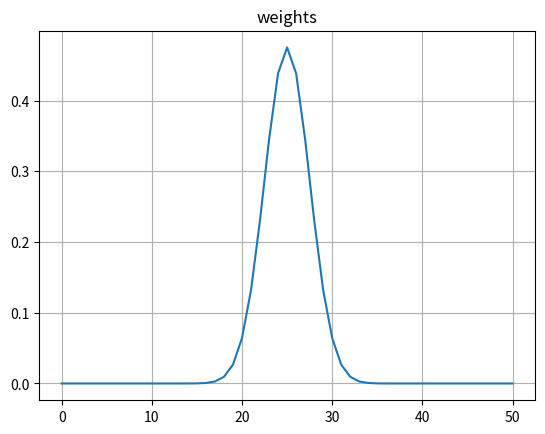
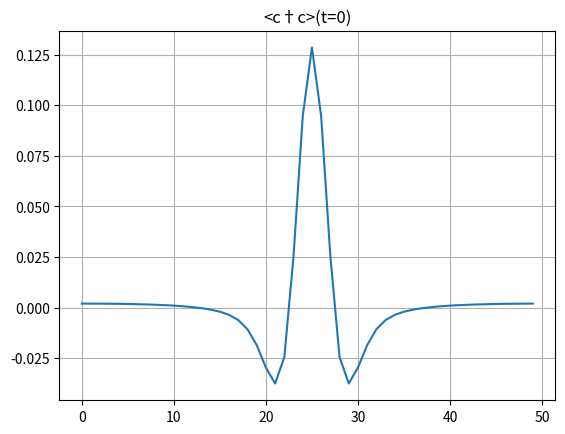

Python code for these plots, in order:
#cがgaussiasnで置けてるか確認
#import
import numpy as np
from numpy import linalg as LA #BdGハミルトニアンの作成で利用
import scipy.linalg #時間発展演算子の作成で利用
import matplotlib.pyplot as plt
import random
#パラメータ
L = 50
l = 2*np.pi
epsilon = l / L
p = 1
m = 0
pos = "lr" #lr, ur, ll, ul
t_i = 0
t_f = 10
dt = 0.01*(300/L) #この値は後で検討
PBC = True

times = np.arange(t_i + dt, t_f, dt)

#BdGハミルトニアンの作成(符号関係は確認済み)
H_BdG = np.zeros((2*L, 2*L), dtype=complex)

def is_hermitian(matrix):
    is_hermitian = np.allclose(matrix, np.conj(matrix.T), atol=1e-10)

    if is_hermitian:
        return True
    else:
        return False

def beta(j,L,pos,epsilon):
    return 0
    width = 1
    A = 0.6
    jh = int(L/3)
    if pos == "lr":
        # β = -1 を j = 71 で踏むように調整
        return -A*np.tanh(3/width*(j - 2*jh - 0.730833344)*epsilon) - 0.6
    elif pos == "ur":
        # β = +1 を j = 70 で踏むように調整
        return  A*np.tanh(3/width*(j - 2*jh + 0.269166656056467)*epsilon) + 0.6
        # （注）式は (j - center - c) なので c = -0.269... は “+0.269...” と等価
    elif pos == "ll":
        # β = -1 を j = 29 で踏むように調整
        return  A*np.tanh(3/width*(j - jh - 0.269166656056467)*epsilon) - 0.6
    elif pos == "ul":
        # β = +1 を j = 29 で踏むように調整
        return -A*np.tanh(3/width*(j - jh - 0.269166656056467)*epsilon) + 0.6

for i in range(2*L):
    for j in range(2*L):
        #左上
        if i < L and j < L:
            if i == j:
                H_BdG[i, j] = -1/(2*epsilon) * (2*p - epsilon*(2*m))*(-1)
            elif i-j == 1:
                H_BdG[i, j] = -1/(2*epsilon) * (p - 1j*beta(j,L,pos,epsilon))
            elif j-i == 1:
                H_BdG[i, j] = -1/(2*epsilon) * (p + 1j*beta(i,L,pos,epsilon))
        #右上
        elif i < L and j >= L:
            if j-i == L-1:
                H_BdG[i, j] = -1/(2*epsilon) * (-1)
            elif j-i == L+1:
                H_BdG[i, j] = -1/(2*epsilon) * (1)
        #左下
        elif i >= L and j < L:
            if i-j == L-1:
                H_BdG[i, j] = -1/(2*epsilon) * (-1)
            elif i-j == L+1:
                H_BdG[i, j] = -1/(2*epsilon) * (1)
        #右下
        else:
            if i == j:
                H_BdG[i, j] = -1/(2*epsilon) * (2*p - epsilon*(2*m))
            elif i-j == 1:
                H_BdG[i, j] = -1/(2*epsilon) * (-p - 1j*beta(j-L,L,pos,epsilon))
            elif j-i == 1:
                H_BdG[i, j] = -1/(2*epsilon) * (-p + 1j*beta(i-L,L,pos,epsilon))

if PBC == True:
    #red
    H_BdG[0,L-1] = -1/(2*epsilon) * (p - 1j*beta(L-1,L,pos,epsilon)) * (1)
    H_BdG[2*L-1,L] = -1/(2*epsilon) * (p - 1j*beta(L-1,L,pos,epsilon)) * (-1)
    #blue
    H_BdG[L-1,0] = -1/(2*epsilon) * (p + 1j*beta(L-1,L,pos,epsilon)) * (1)
    H_BdG[L,2*L-1] = -1/(2*epsilon) * (p + 1j*beta(L-1,L,pos,epsilon)) * (-1)
    #orange
    H_BdG[0,2*L-1] = -1/(2*epsilon) * (-1)
    H_BdG[L-1,L] = -1/(2*epsilon) * (1)
    #black
    H_BdG[2*L-1,0] = -1/(2*epsilon) * (-1)
    H_BdG[L,L-1] = -1/(2*epsilon) * (1)

# bs = []
# for j in range(L):
#     bs.append(float(beta(j,L,pos,epsilon)))
# plt.plot(bs)
# plt.grid()
# plt.show()

#bogoliubov変換行列の作成##########################################################################################################################
#BdG行列を対角化
#print(H_BdG)
eigenvalues, eigenvectors = LA.eigh(H_BdG)

#固有値、固有ベクトルのソート(確認済み)
eigenvalues = np.concatenate((eigenvalues[L:], eigenvalues[:L][::-1]), 0)
eigenvectors = np.concatenate((eigenvectors[:,L:], eigenvectors[:,:L][:,::-1]), 1)

#print(eigenvalues)
# for i in range(1,L-1,2):
#     if random.random() < 0.5:
#         print(str(eigenvalues[i]) + "と" + str(eigenvalues[i+1]) + "を入れ替え")
#         tmp = eigenvectors[:,i].copy()
#         eigenvectors[:,i] = -1*eigenvectors[:,i+1].copy()
#         eigenvectors[:,i+1] = -1*tmp
#         print(str(eigenvalues[L + i]) + "と" + str(eigenvalues[L + i + 1]) + "を入れ替え")
#         tmp = eigenvectors[:,L+i].copy()
#         eigenvectors[:,L+i] = -1*eigenvectors[:,L+i+1].copy()
#         eigenvectors[:,L+i+1] = -1*tmp
# if random.random() < 0.5:
#     print(str(eigenvalues[0])+"と"+str(eigenvalues[L])+"番目を入れ替え")
#     tmp = eigenvectors[:,0].copy()
#     eigenvectors[:,0] = -1*eigenvectors[:,L].copy()
#     eigenvectors[:,L] = -1*tmp

#粒子-反粒子対称性を満たすように固有ベクトルを調整(列方向に調整しないといけないらしい。行方向だとうまくいかない。固有ベクトルを横切るからか？)
V = np.zeros((2*L, 2*L), dtype=complex)
for i in range(L):
    V[:,i] = eigenvectors[:,i]
    V[:L,i+L] = np.conj(eigenvectors[L:,i])
    V[L:,i+L] = np.conj(eigenvectors[:L,i])
eigenvectors = V
# print("入れ替え前")
# print(eigenvectors)
# eigenvectors[:,1] = -1*eigenvectors[:,1]
# eigenvectors[:,2] = -1*eigenvectors[:,2]
# eigenvectors[:,6] = -1*eigenvectors[:,6]
# eigenvectors[:,7] = -1*eigenvectors[:,7]

# print("入れ替え後")
# print(eigenvalues)
# print(eigenvectors)
# print("固有値")
# print(eigenvalues)
# print("ゼロモード固有ベクトル")
# c1 = eigenvectors[:,0]
# c2 = eigenvectors[:,L]
# print(np.where(np.abs(c1) < 1e-14, 0, c1))
# print(np.where(np.abs(c2) < 1e-14, 0, c2))
# print("ゼロモード固有ベクトル確認")
# c1 = [(H_BdG @ eigenvectors[:,0])[i] / eigenvectors[:,0][i] for i in range(2*L)]
# c2 = [(H_BdG @ eigenvectors[:,L])[i] / eigenvectors[:,L][i] for i in range(2*L)]
# print(np.where(np.abs(eigenvectors[:,0]) < 1e-14, 0, c1))
# print(np.where(np.abs(eigenvectors[:,L]) < 1e-14, 0, c2))
#cj_dag_cj
cj_dag_cj_list = []
for j in range(L):
    cj_dag_cj_tmp = np.zeros((L, L), dtype=complex)
    for k in range(L):
        for l in range(L):
            cj_dag_cj_tmp[k,l] = eigenvectors[j,k].conj() * eigenvectors[j,l]
            cj_dag_cj_tmp[k,l] += -1*eigenvectors[j,l+L].conj() * eigenvectors[j,k+L]
            if k == l:
                for n in range(L):
                    cj_dag_cj_tmp[k,l] += eigenvectors[j,n+L].conj() * eigenvectors[j,n+L]
    cj_dag_cj_list.append(cj_dag_cj_tmp)
    print("cj†cj作成中:" + str(int(j/L*100))+"%")

# # #cj_cj_dag
# cj_cj_dag_list = []
# for j in range(L):
#     cj_cj_dag_tmp = np.zeros((L, L), dtype=complex)
#     for k in range(L):
#         for l in range(L):
#             cj_cj_dag_tmp[k,l] = eigenvectors[j,k+L] * eigenvectors[j,l+L].conj()
#             cj_cj_dag_tmp[k,l] += -1*eigenvectors[j,l] * eigenvectors[j,k].conj()
#             if k == l:
#                 for n in range(L):
#                     cj_cj_dag_tmp[k,l] += eigenvectors[j,n] * eigenvectors[j,n].conj()
#     cj_cj_dag_list.append(cj_cj_dag_tmp)
#     print("cj cj†作成中:" + str(int(j/L*100))+"%")

# for j in range(L):
#     print("確認中:" + str(j))
#     print(cj_dag_cj_list[j] + cj_cj_dag_list[j])
#     print()

#初期状態作成
psi = np.zeros((L, 1), dtype=complex)
if pos == "ur" or pos == "lr":
    j0 = int(0.5*L)
else:
    j0 = int(0.5*L)
sigma = 0.05*L #c_0はsigmaのLの係数に反比例傾向(完全反比例ではない)

if PBC == True:
    idx = np.arange(L)
    delta = np.abs(idx - j0)
    periodic_delta = np.minimum(delta, L - delta)
    weights = np.exp(-(periodic_delta**2) / (2 * sigma**2))
    mask = periodic_delta <= 0.5*L
else:
    weights = np.exp(-((np.arange(L) - j0) ** 2) / (2 * sigma ** 2))
    mask = np.abs(np.arange(L) - j0) <= 0.5*L

weights[~mask] = 0

weights /= np.linalg.norm(weights)
#plt.plot(weights)
plt.plot(np.r_[weights, weights[0]])
plt.title("weights")
plt.grid()
plt.show()
# print("左右非対称箇所")
# print(eigenvectors[2,:])
# print(eigenvectors[2+L,:])
# print(eigenvectors[4,:])
# print(eigenvectors[4+L,:])
for j in range(L):
    for n in range(L):
        #cを置く場合
        psi[n, 0] += weights[j] * (eigenvectors[j,n].conj())
        # #+
        # if pos == "ur" or pos == "lr":
        #     psi[n, 0] += weights[j] * (
        #     1/np.sqrt(2) * (np.exp(1j*np.pi/4) * eigenvectors[j,n+L] + np.exp(-1j*np.pi/4) * eigenvectors[j,n].conj())
        # )
        # #-
        # else:
        #     psi[n, 0] += weights[j] * (
        #     1/np.sqrt(2) * (np.exp(-1j*np.pi/4) * eigenvectors[j,n+L] + np.exp(1j*np.pi/4) * eigenvectors[j,n].conj())
        # )
#状態ベクトルの規格化
psi /= np.linalg.norm(psi)

#真空のc_dag_cを計算
c_dag_c_v = []
for j in range(L):
    total = 0.0
    for n in range(L):
        total += abs(eigenvectors[j, n+L])**2
    c_dag_c_v.append(total)

#c_dag_cの期待値
c_0 = []
for j, cj_dag_cj in enumerate(cj_dag_cj_list):
    val = psi.T.conj() @ cj_dag_cj @ psi
    c_0.append(val.item() - c_dag_c_v[j])

plt.plot(c_0)
plt.title("<c†c>(t=0)")
plt.grid()
plt.show()
